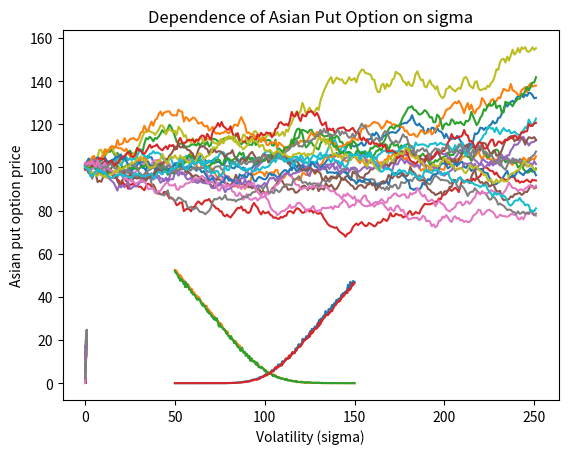

Write the Python code that produced this figure.
import numpy as np
import matplotlib.pyplot as plt

def simulate_stock_path(initial_price, drift, volatility, title):
    num_periods = 252
    time_grid = np.arange(num_periods)

    for _ in range(10):
        stock_prices = simulate_geometric_brownian_motion(initial_price, drift, volatility, num_periods)
        plt.plot(time_grid, stock_prices)

    plt.xlabel('Time (days)')
    plt.ylabel('Stock Price')
    plt.title(title)
    plt.show()


def simulate_geometric_brownian_motion(initial_price, drift, volatility, num_periods):
    dt = 1.0 / num_periods
    returns = np.exp((drift - 0.5 * volatility**2) * dt + volatility * np.sqrt(dt) * np.random.normal(size=num_periods))
    prices = initial_price * np.cumprod(returns)
    return prices

def asian_option_price(initial_price, risk_free_rate, volatility, strike_price, num_iterations=1000, path_length=126, num_periods=126):
    time_step = 1/252
    call_option_payoffs, put_option_payoffs = [], []

    for i in range(num_iterations):
        stock_prices = simulate_geometric_brownian_motion(initial_price, risk_free_rate, volatility, path_length)
        average_price = np.mean(stock_prices)
        call_option_payoff = max(average_price - strike_price, 0)
        put_option_payoff = max(strike_price - average_price, 0)

        call_option_payoffs.append(np.exp(-risk_free_rate*num_periods*time_step) * call_option_payoff)
        put_option_payoffs.append(np.exp(-risk_free_rate*num_periods*time_step) * put_option_payoff)

    call_option_price = np.mean(call_option_payoffs)
    put_option_price = np.mean(put_option_payoffs)
    call_option_variance = np.var(call_option_payoffs)
    put_option_variance = np.var(put_option_payoffs)

    return call_option_price, put_option_price, call_option_variance, put_option_variance

def variation_with_S0(r, sigma, K):
  S0 = np.linspace(50, 150, num=250)
  call, put = np.array([]), np.array([])

  for i in S0:
    call_price, put_price, _, _ = asian_option_price(i, r, sigma, K, 500, 150, 100)
    call = np.append(call, call_price)
    put = np.append(put, put_price)
  
  plt.plot(S0, call)
  plt.xlabel("Initial asset price (S0)")
  plt.ylabel("Asian call option price")
  plt.title("Dependence of Asian Call Option on S0")
  plt.show()

  plt.plot(S0, put)
  plt.xlabel("Initial asset price (S0)")
  plt.ylabel("Asian put option price")
  plt.title("Dependence of Asian Put Option on S0")
  plt.show()

  return call, put


def variation_with_K(S0, r, sigma):
  K = np.linspace(50, 150, num=250)
  call, put = np.array([]), np.array([])

  for i in K:
    call_price, put_price, _, _ = asian_option_price(S0, r, sigma, i, 500, 150, 100)
    call = np.append(call, call_price)
    put = np.append(put, put_price)
  
  plt.plot(K, call)
  plt.xlabel("Strike price (K)")
  plt.ylabel("Asian call option price")
  plt.title("Dependence of Asian Call Option on K")
  plt.show()

  plt.plot(K, put)
  plt.xlabel("Strike price (K)")
  plt.ylabel("Asian put option price")
  plt.title("Dependence of Asian Put Option on K")
  plt.show()

  return call, put


def variation_with_r(S0, sigma, K):
  r = np.linspace(0, 0.5, num=120, endpoint=False)
  call, put = np.array([]), np.array([])


  for i in r:
    call_price, put_price, _, _ = asian_option_price(S0, i, sigma, K, 500, 150, 100)
    call = np.append(call, call_price)
    put = np.append(put, put_price)


  plt.plot(r, call)
  plt.xlabel("Risk-free rate (r)")
  plt.ylabel("Asian call option price")
  plt.title("Dependence of Asian Call Option on r")
  plt.show()

  plt.plot(r, put)
  plt.xlabel("Risk-free rate (r)")
  plt.ylabel("Asian put option price")
  plt.title("Dependence of Asian Put Option on r")
  plt.show()

  return call, put


def variation_with_sigma(S0, r, K):
  sigma = np.linspace(0, 1, num=120, endpoint=False)
  call, put = [], []

  for i in sigma:
    call_price, put_price, _, _ = asian_option_price(S0, r, i, K, 500, 150, 100)
    call.append(call_price)
    put.append(put_price)
  
  plt.plot(sigma, call)
  plt.xlabel("Volatility (sigma)")
  plt.ylabel("Asian call option price")
  plt.title("Dependence of Asian Call Option on sigma")
  plt.show()

  plt.plot(sigma, put)
  plt.xlabel("Volatility (sigma)")
  plt.ylabel("Asian put option price")
  plt.title("Dependence of Asian Put Option on sigma")
  plt.show()

  return call, put


# Simulate stock paths
stock_path_labels = ["Asset price in real world", "Asset price in risk-neutral world"]
stock_path_parameters = [(100, 0.1, 0.2), (100, 0.05, 0.2)]
for i in range(len(stock_path_labels)):
    label = stock_path_labels[i]
    parameters = stock_path_parameters[i]
    simulate_stock_path(*parameters, title=label)

# Calculate Asian option prices
strikes = [90, 105, 110]
for K in strikes:
    call_price, put_price, call_var, put_var = asian_option_price(100, 0.05, 0.2, K)
    print("\n\n************** For K = {} **************".format(K))
    print("Asian call option price \t\t=", call_price)
    print("Variance in Asian call option price \t=", call_var)
    print()
    print("Asian put option price \t\t\t=", put_price)
    print("Variance in Asian put option price \t=", put_var)

# Sensitivity analysis
variation_with_S0(0.05, 0.2, 105)
variation_with_K(100, 0.05, 0.2)
variation_with_r(100, 0.2, 105)
variation_with_sigma(100, 0.05, 105)
